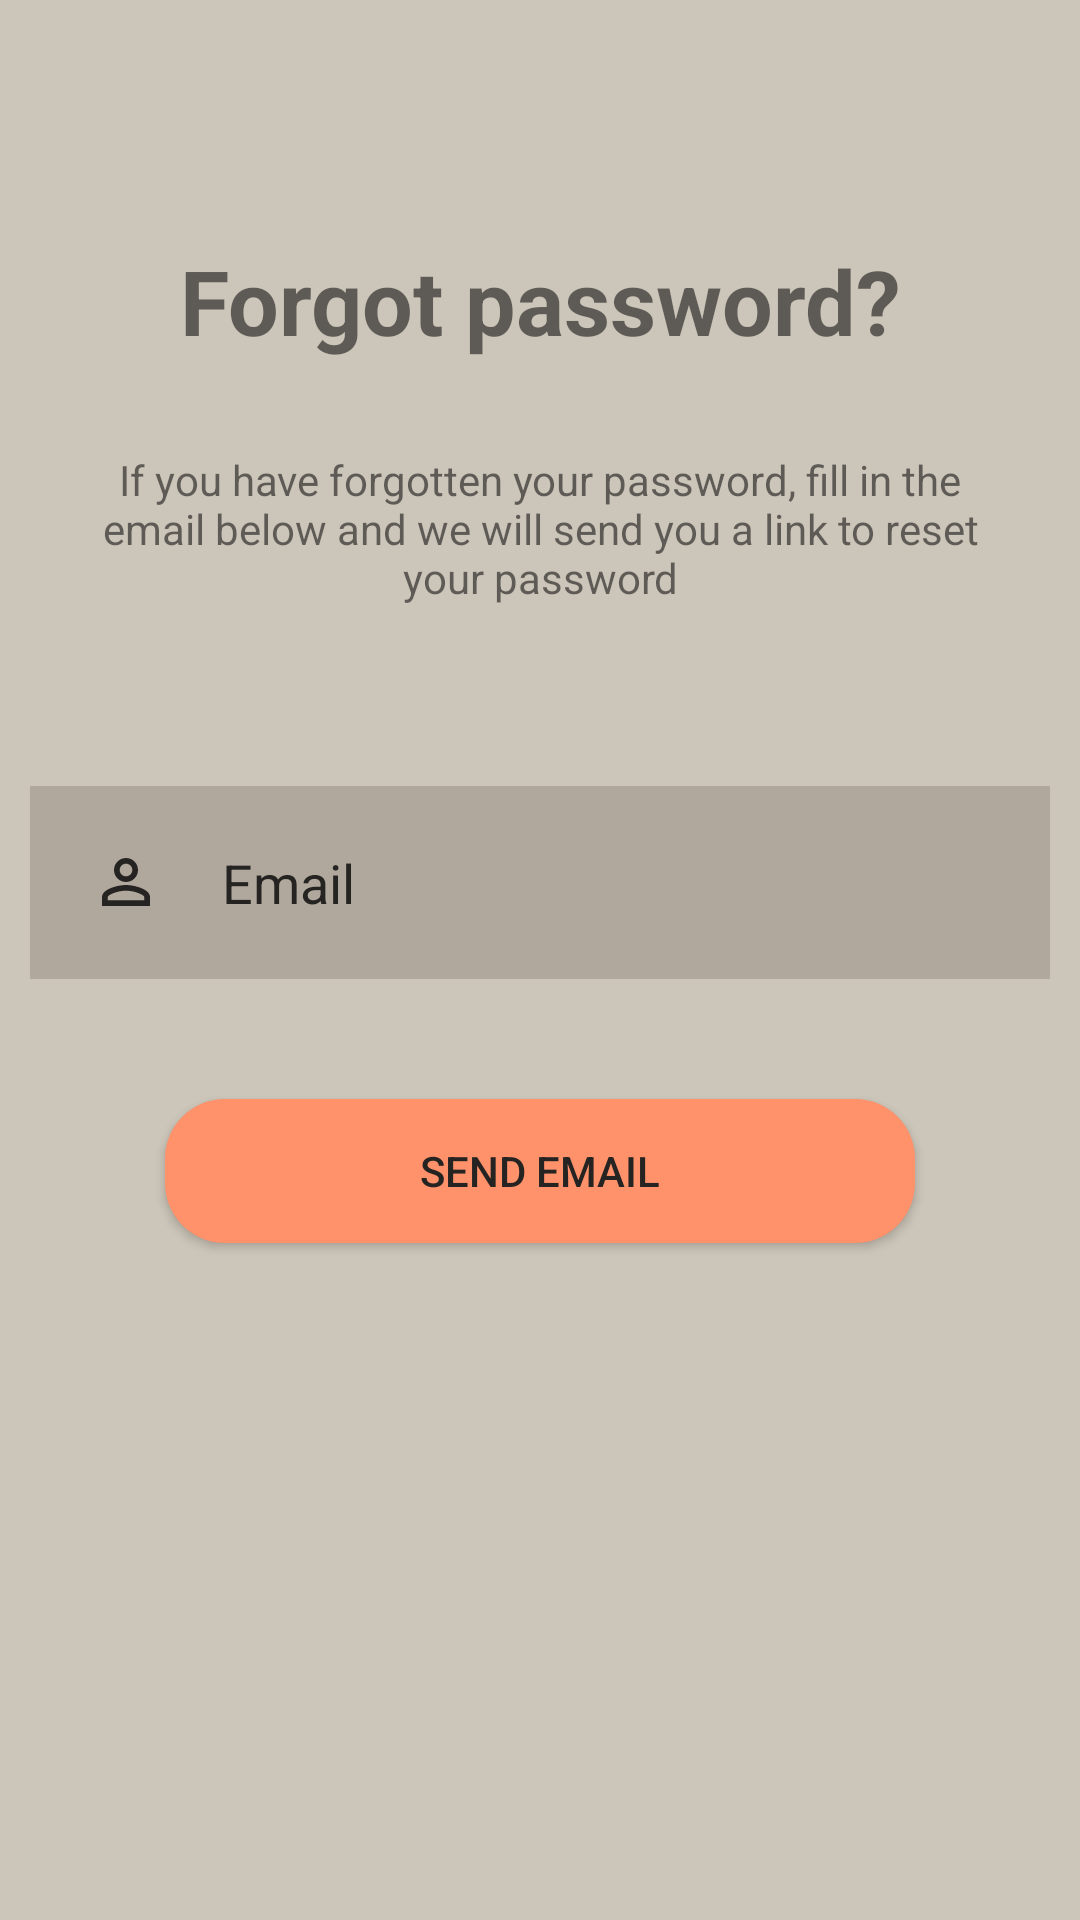

Layout XML and referenced resources for this Android screen:
<!-- AndroidManifest.xml: application theme Theme.News -->
<!-- res/layout/activity_forgot_password.xml -->
<?xml version="1.0" encoding="utf-8"?>
<RelativeLayout xmlns:android="http://schemas.android.com/apk/res/android"
    xmlns:tools="http://schemas.android.com/tools"
    android:layout_width="match_parent"
    android:layout_height="match_parent"
    android:background="#CCC5B9"
    tools:context=".activities.ForgotPasswordActivity">

    <LinearLayout
        android:id="@+id/first"
        android:layout_width="match_parent"
        android:layout_height="wrap_content"
        android:orientation="vertical">


        <TextView
            android:layout_width="match_parent"
            android:layout_height="wrap_content"
            android:text="@string/forgot_password"
            android:textSize="30sp"
            android:layout_marginTop="80dp"
            android:textStyle="bold"
            android:textColor="@color/common_google_signin_btn_text_light"
            android:gravity="center"/>

        <TextView
            android:layout_width="match_parent"
            android:layout_height="wrap_content"
            android:text="@string/reset_password"
            android:layout_marginStart="30dp"
            android:layout_marginEnd="30dp"
            android:layout_marginTop="30dp"
            android:gravity="center"/>

        <EditText
            android:id="@+id/email"
            android:layout_width="match_parent"
            android:layout_height="wrap_content"
            android:layout_marginStart="10dp"
            android:layout_marginTop="60dp"
            android:layout_marginEnd="10dp"
            android:layout_marginBottom="10dp"
            android:autofillHints="emailAddress"
            android:background="#B0A89C"
            android:drawableStart="@drawable/ic_baseline_info_24"
            android:drawablePadding="20dp"
            android:hint="@string/email"
            android:inputType="textEmailAddress"
            android:padding="20dp"
            android:textColor="@color/white"
            android:textColorHint="#252422" />

    </LinearLayout>

    <LinearLayout
        android:layout_width="match_parent"
        android:layout_height="wrap_content"
        android:orientation="vertical"
        android:layout_below="@id/first">

        <androidx.appcompat.widget.AppCompatButton
            android:id="@+id/sendEmail"
            android:layout_width="250dp"
            android:layout_height="wrap_content"
            android:layout_margin="30dp"
            android:background="@drawable/button_curve"
            android:backgroundTint="@null"
            android:layout_gravity="center"
            android:text="@string/send_email"
            android:textColor="#252422" />

    </LinearLayout>



</RelativeLayout>
<!-- resources referenced by this layout -->
<resources>
  <color name="white">#FFFFFFFF</color>
  <!-- drawable button_curve (drawable) -->
  <?xml version="1.0" encoding="utf-8"?>
  <shape xmlns:android="http://schemas.android.com/apk/res/android"
      android:shape="rectangle">
      <solid android:color="#FF926A"/>
      <corners android:radius="20dp" />
  </shape>
  <!-- drawable ic_baseline_info_24 (drawable) -->
  <vector android:height="24dp" android:tint="#252422"
      android:viewportHeight="24" android:viewportWidth="24"
      android:width="24dp" xmlns:android="http://schemas.android.com/apk/res/android">
      <path android:fillColor="@android:color/white" android:pathData="M12,5.9c1.16,0 2.1,0.94 2.1,2.1s-0.94,2.1 -2.1,2.1S9.9,9.16 9.9,8s0.94,-2.1 2.1,-2.1m0,9c2.97,0 6.1,1.46 6.1,2.1v1.1L5.9,18.1L5.9,17c0,-0.64 3.13,-2.1 6.1,-2.1M12,4C9.79,4 8,5.79 8,8s1.79,4 4,4 4,-1.79 4,-4 -1.79,-4 -4,-4zM12,13c-2.67,0 -8,1.34 -8,4v3h16v-3c0,-2.66 -5.33,-4 -8,-4z"/>
  </vector>
  <string name="email">Email</string>
  <string name="forgot_password">Forgot password?</string>
  <string name="reset_password">If you have forgotten your password, fill in the email below and we will send you a link to reset your password</string>
  <string name="send_email">SEND EMAIL</string>
  <style name="Theme.News" parent="Theme.MaterialComponents.DayNight.NoActionBar">
          
          <item name="colorPrimary">@color/purple_500</item>
          <item name="colorPrimaryVariant">@color/purple_700</item>
          <item name="colorOnPrimary">@color/white</item>
          
          <item name="colorSecondary">@color/teal_200</item>
          <item name="colorSecondaryVariant">@color/teal_700</item>
          <item name="colorOnSecondary">@color/black</item>
          
          <item name="android:statusBarColor">?attr/colorPrimaryVariant</item>
          
      </style>
  <color name="purple_500">#FF6200EE</color>
  <color name="purple_700">#FF3700B3</color>
  <color name="teal_200">#FF03DAC5</color>
  <color name="teal_700">#FF018786</color>
  <color name="black">#FF000000</color>
</resources>
